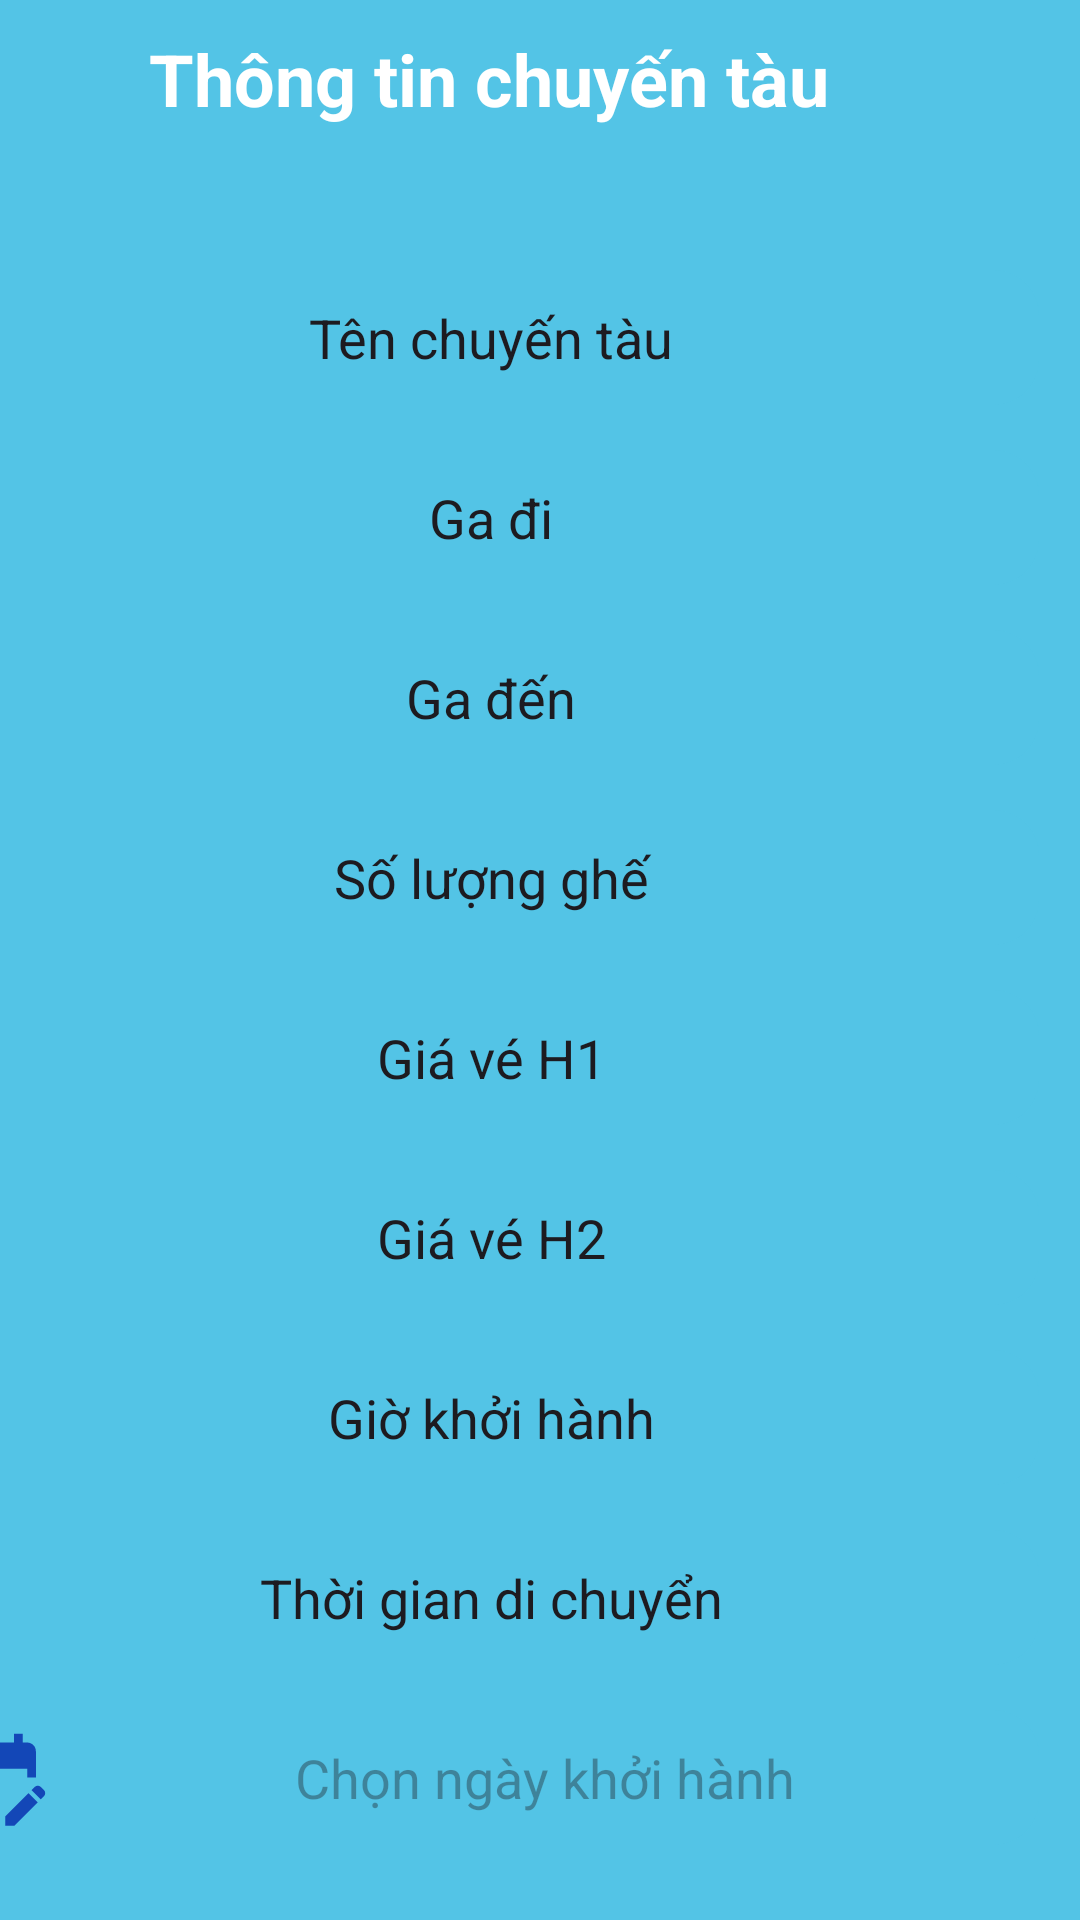

Android layout source for this screen:
<!-- AndroidManifest.xml: application theme Theme.DatVeTauMobileApp -->
<!-- res/layout/activity_lap_lich_chuyen_tau.xml -->
<?xml version="1.0" encoding="utf-8"?>
<androidx.constraintlayout.widget.ConstraintLayout xmlns:android="http://schemas.android.com/apk/res/android"
    xmlns:app="http://schemas.android.com/apk/res-auto"
    xmlns:tools="http://schemas.android.com/tools"
    android:layout_width="match_parent"
    android:layout_height="match_parent"
    tools:context=".LapLichChuyenTauActivity"
    android:background="#53C4E6">

    <TextView
        android:id="@+id/textView26"
        android:layout_width="wrap_content"
        android:layout_height="wrap_content"
        android:layout_marginTop="10dp"
        android:layout_marginEnd="84dp"
        android:text="Thông tin chuyến tàu"
        android:textAlignment="center"
        android:textColor="@color/white"
        android:textSize="24sp"
        android:textStyle="bold"
        app:layout_constraintEnd_toEndOf="parent"
        app:layout_constraintTop_toTopOf="parent" />

    <androidx.constraintlayout.widget.ConstraintLayout
        android:id="@+id/constraintLayout4"
        android:layout_width="380dp"
        android:layout_height="555dp"
        android:layout_marginTop="25dp"
        android:layout_marginEnd="7dp"
        android:background="@drawable/bg_reset_password"
        app:layout_constraintEnd_toEndOf="parent"
        app:layout_constraintTop_toBottomOf="@+id/btnBack_ThemCT">

        <EditText
            android:id="@+id/etTGDiChuyen_ThemCT"
            android:layout_width="365dp"
            android:layout_height="45dp"
            android:layout_marginTop="15dp"
            android:layout_marginEnd="7dp"
            android:background="@drawable/bg_edit_text"
            android:ems="10"
            android:focusable="false"
            android:inputType="none"
            android:text="Thời gian di chuyển"
            android:textAlignment="center"
            app:layout_constraintEnd_toEndOf="parent"
            app:layout_constraintTop_toBottomOf="@+id/etGioKhoiHanh_ThemCT" />

        <EditText
            android:id="@+id/etNgayKhoiHanh_ThemCT"
            android:layout_width="365dp"
            android:layout_height="45dp"
            android:layout_marginTop="15dp"
            android:layout_marginEnd="7dp"
            android:background="@drawable/bg_edit_text"
            android:clickable="true"
            android:drawableLeft="@drawable/ic_edit_calendar"
            android:ems="10"
            android:focusable="false"
            android:hint="Chọn ngày khởi hành"
            android:inputType="none"
            android:textAlignment="center"
            app:layout_constraintEnd_toEndOf="parent"
            app:layout_constraintTop_toBottomOf="@+id/etTGDiChuyen_ThemCT" />

        <EditText
            android:id="@+id/etGioKhoiHanh_ThemCT"
            android:layout_width="365dp"
            android:layout_height="45dp"
            android:layout_marginTop="15dp"
            android:layout_marginEnd="7dp"
            android:background="@drawable/bg_edit_text"
            android:ems="10"
            android:focusable="false"
            android:inputType="none"
            android:text="Giờ khởi hành"
            android:textAlignment="center"
            app:layout_constraintEnd_toEndOf="parent"
            app:layout_constraintTop_toBottomOf="@+id/etGiaVeGheNgoi_ThemCT" />

        <EditText
            android:id="@+id/etGiaVeGheNgoi_ThemCT"
            android:layout_width="365dp"
            android:layout_height="45dp"
            android:layout_marginTop="15dp"
            android:layout_marginEnd="7dp"
            android:background="@drawable/bg_edit_text"
            android:ems="10"
            android:focusable="false"
            android:inputType="none"
            android:text="Giá vé H2"
            android:textAlignment="center"
            app:layout_constraintEnd_toEndOf="parent"
            app:layout_constraintTop_toBottomOf="@+id/etGiaVeGiuongNam_ThemCT" />

        <EditText
            android:id="@+id/etGiaVeGiuongNam_ThemCT"
            android:layout_width="365dp"
            android:layout_height="45dp"
            android:layout_marginTop="15dp"
            android:layout_marginEnd="7dp"
            android:background="@drawable/bg_edit_text"
            android:ems="10"
            android:focusable="false"
            android:inputType="none"
            android:text="Giá vé H1"
            android:textAlignment="center"
            app:layout_constraintEnd_toEndOf="parent"
            app:layout_constraintTop_toBottomOf="@+id/etSLGhe_ThemCT" />

        <EditText
            android:id="@+id/etSLGhe_ThemCT"
            android:layout_width="365dp"
            android:layout_height="45dp"
            android:layout_marginTop="15dp"
            android:layout_marginEnd="7dp"
            android:background="@drawable/bg_edit_text"
            android:ems="10"
            android:focusable="false"
            android:inputType="none"
            android:text="Số lượng ghế"
            android:textAlignment="center"
            app:layout_constraintEnd_toEndOf="parent"
            app:layout_constraintTop_toBottomOf="@+id/etGaDen_ThemCT" />

        <EditText
            android:id="@+id/etGaDen_ThemCT"
            android:layout_width="365dp"
            android:layout_height="45dp"
            android:layout_marginTop="15dp"
            android:layout_marginEnd="7dp"
            android:background="@drawable/bg_edit_text"
            android:ems="10"
            android:focusable="false"
            android:inputType="none"
            android:text="Ga đến"
            android:textAlignment="center"
            app:layout_constraintEnd_toEndOf="parent"
            app:layout_constraintTop_toBottomOf="@+id/etGaDi_ThemCT" />

        <EditText
            android:id="@+id/etGaDi_ThemCT"
            android:layout_width="365dp"
            android:layout_height="45dp"
            android:layout_marginTop="15dp"
            android:layout_marginEnd="7dp"
            android:background="@drawable/bg_edit_text"
            android:ems="10"
            android:focusable="false"
            android:inputType="none"
            android:text="Ga đi"
            android:textAlignment="center"
            app:layout_constraintEnd_toEndOf="parent"
            app:layout_constraintTop_toBottomOf="@+id/etTenChuyenTau_ThemCT" />

        <EditText
            android:id="@+id/etTenChuyenTau_ThemCT"
            android:layout_width="365dp"
            android:layout_height="45dp"
            android:layout_marginTop="15dp"
            android:layout_marginEnd="7dp"
            android:background="@drawable/bg_edit_text"
            android:ems="10"
            android:focusable="false"
            android:inputType="none"
            android:text="Tên chuyến tàu"
            android:textAlignment="center"
            app:layout_constraintEnd_toEndOf="parent"
            app:layout_constraintTop_toTopOf="parent" />
    </androidx.constraintlayout.widget.ConstraintLayout>

    <Button
        android:id="@+id/btnLapLichCT"
        android:layout_width="380dp"
        android:layout_height="55dp"
        android:layout_marginTop="15dp"
        android:layout_marginEnd="7dp"
        android:backgroundTint="#595CF1"
        android:text="Lập lịch chuyến tàu"
        android:textSize="20sp"
        app:layout_constraintEnd_toEndOf="parent"
        app:layout_constraintTop_toBottomOf="@+id/constraintLayout4" />

    <ImageButton
        android:id="@+id/btnBack_ThemCT"
        android:layout_width="50dp"
        android:layout_height="50dp"
        android:background="#53C4E6"
        app:layout_constraintStart_toStartOf="parent"
        app:layout_constraintTop_toTopOf="parent"
        app:srcCompat="@drawable/ic_back" />
</androidx.constraintlayout.widget.ConstraintLayout>
<!-- resources referenced by this layout -->
<resources>
  <!-- drawable bg_edit_text (drawable) -->
  <?xml version="1.0" encoding="utf-8"?>
  <shape xmlns:android="http://schemas.android.com/apk/res/android">
      <solid android:color="#53C4E6"/>
      <corners android:radius="15dp"/>
  
  </shape>
  <!-- drawable ic_edit_calendar (drawable) -->
  <vector android:height="35dp" android:tint="#1347B7"
      android:viewportHeight="24" android:viewportWidth="24"
      android:width="35dp" xmlns:android="http://schemas.android.com/apk/res/android">
      <path android:fillColor="@android:color/white" android:pathData="M12,22H5c-1.11,0 -2,-0.9 -2,-2L3.01,6c0,-1.1 0.88,-2 1.99,-2h1V2h2v2h8V2h2v2h1c1.1,0 2,0.9 2,2v6h-2v-2H5v10h7V22zM22.13,16.99l0.71,-0.71c0.39,-0.39 0.39,-1.02 0,-1.41l-0.71,-0.71c-0.39,-0.39 -1.02,-0.39 -1.41,0l-0.71,0.71L22.13,16.99zM21.42,17.7l-5.3,5.3H14v-2.12l5.3,-5.3L21.42,17.7z"/>
  </vector>
  <style name="Theme.DatVeTauMobileApp" parent="Base.Theme.DatVeTauMobileApp" />
  <style name="Base.Theme.DatVeTauMobileApp" parent="Theme.Material3.DayNight.NoActionBar">
          
          
      </style>
  <!-- not gathered from this repository: default colours our renderer supplied (Android Studio template values) -->
  <color name="white">#FFFFFFFF</color>
</resources>
